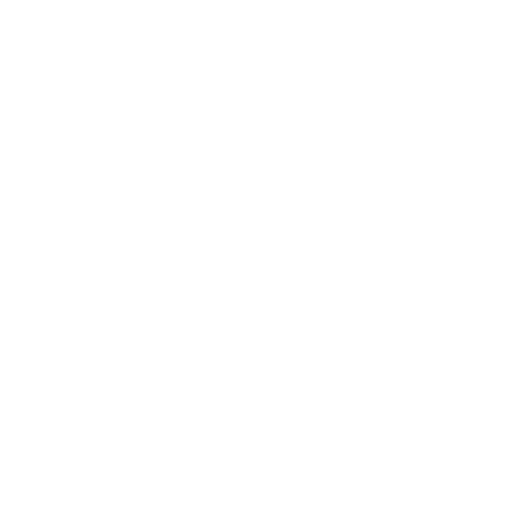
t = 0.00 s
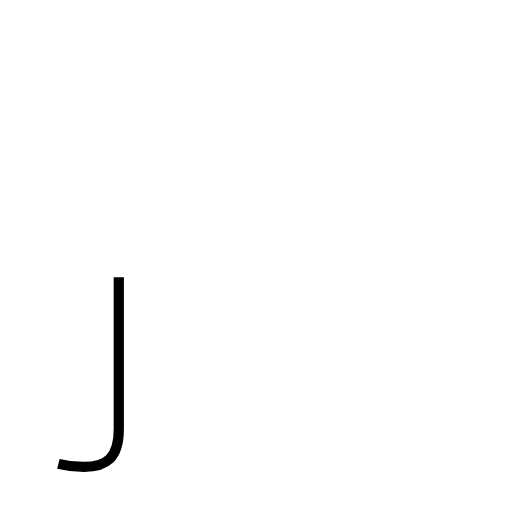
t = 0.70 s
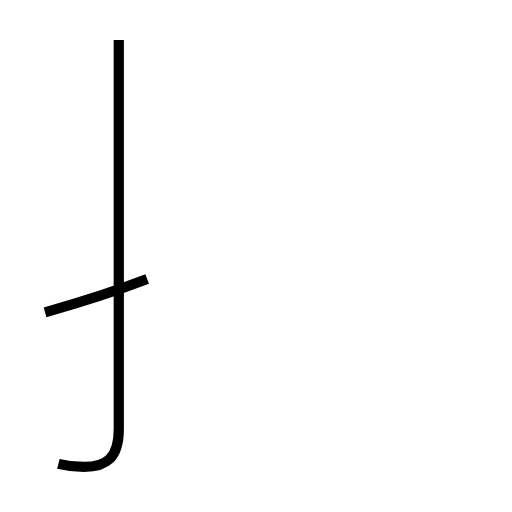
t = 1.71 s
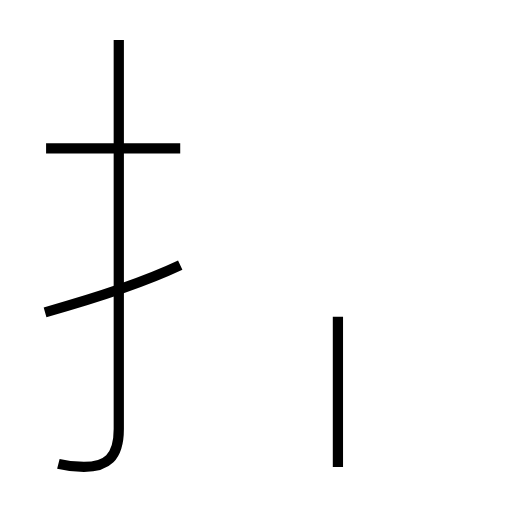
t = 2.64 s
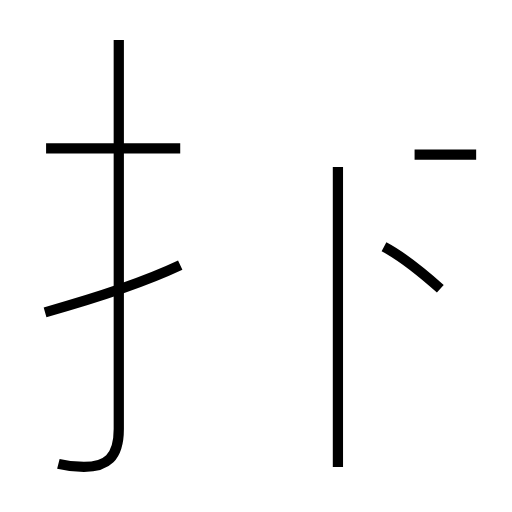
t = 3.47 s
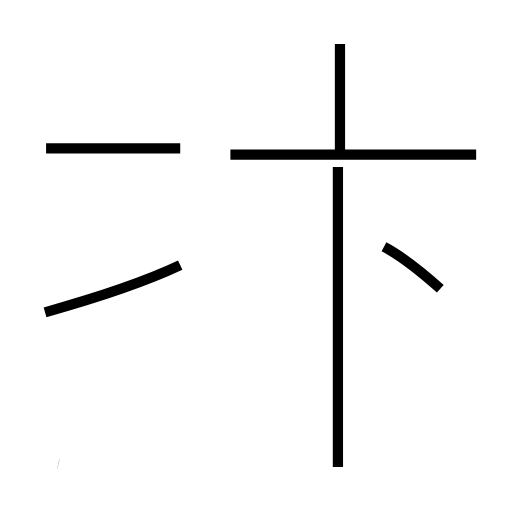
t = 4.34 s

The animated SVG that drew these frames (rendered in a browser with its animation timeline set to each time). Animation: 7 SMIL elements (animate=7); one cycle of 4.34 s.

<?xml version='1.0' encoding='utf-8'?>
<svg viewBox="0.0 -6.0 50.0 50.0" version="1.1" xmlns="http://www.w3.org/2000/svg"><rect x="-1000" y="-1000" width="2000" height="2000" stroke="white" fill="white" /><g style="fill:none;stroke:#000000;stroke-width:1"><path d="M 5.7 1.3 C 6.5 1.5 7.4 1.6 8.2 1.6 C 10.4 1.6 11.6 0.7 11.6 -2.1 L 11.6 -40.1 " transform="translate(0.0 38.0)" stroke-dasharray="46.35100807041599" stroke-dashoffset="46.35100807041599"><animate attributeName="stroke-dashoffset" from="46.35100807041599" to="0" dur="1.3905302421124797s" begin="0s; anim_end.end" fill="freeze" id="anim0" /></path><path d="M 4.4 -13.5 C 8.7 -14.7 14.2 -16.5 17.6 -18.1 " transform="translate(0.0 38.0)" stroke-dasharray="13.991783075864415" stroke-dashoffset="13.991783075864415"><animate attributeName="stroke-dashoffset" from="13.991783075864415" to="0" dur="0.41975349227593245s" begin="anim0.end" fill="freeze" id="anim1" /></path><path d="M 17.6 -29.5 L 4.5 -29.5 " transform="translate(0.0 38.0)" stroke-dasharray="13.100000000000001" stroke-dashoffset="13.100000000000001"><animate attributeName="stroke-dashoffset" from="13.100000000000001" to="0" dur="0.393s" begin="anim1.end" fill="freeze" id="anim2" /></path><path d="M 33.0 1.6 L 33.0 -27.7 " transform="translate(0.0 38.0)" stroke-dasharray="29.3" stroke-dashoffset="29.3"><animate attributeName="stroke-dashoffset" from="29.3" to="0" dur="0.879s" begin="anim2.end" fill="freeze" id="anim3" /></path><path d="M 43.0 -15.8 C 41.2 -17.4 39.4 -18.9 37.5 -19.9 " transform="translate(0.0 38.0)" stroke-dasharray="6.876801351247325" stroke-dashoffset="6.876801351247325"><animate attributeName="stroke-dashoffset" from="6.876801351247325" to="0" dur="0.20630404053741974s" begin="anim3.end" fill="freeze" id="anim4" /></path><path d="M 46.5 -28.9 L 22.5 -28.9 " transform="translate(0.0 38.0)" stroke-dasharray="24.0" stroke-dashoffset="24.0"><animate attributeName="stroke-dashoffset" from="24.0" to="0" dur="0.72s" begin="anim4.end" fill="freeze" id="anim5" /></path><path d="M 33.2 -28.8 L 33.2 -39.7" transform="translate(0.0 38.0)" stroke-dasharray="10.900000000000002" stroke-dashoffset="10.900000000000002"><animate attributeName="stroke-dashoffset" from="10.900000000000002" to="0" dur="0.32700000000000007s" begin="anim5.end" fill="freeze" id="anim_end" /></path></g></svg>
